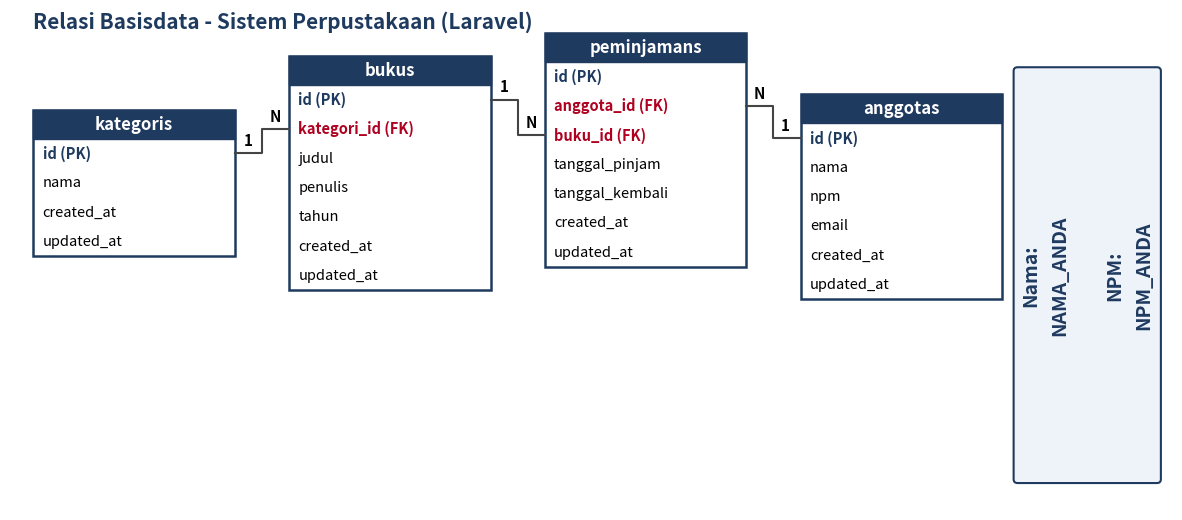

Write the Python code that produced this figure. (Note: this script raises an exception after producing the figure.)
import matplotlib
matplotlib.use("Agg")
import matplotlib.pyplot as plt
from matplotlib.patches import Rectangle, FancyBboxPatch

NAMA = "NAMA_ANDA"
NPM  = "NPM_ANDA"

tables = {
 "kategoris":   (0.3, 1.6, ["id (PK)", "nama", "created_at", "updated_at"]),
 "bukus":       (3.6, 0.9, ["id (PK)", "kategori_id (FK)", "judul", "penulis", "tahun", "created_at", "updated_at"]),
 "peminjamans": (6.9, 0.6, ["id (PK)", "anggota_id (FK)", "buku_id (FK)", "tanggal_pinjam", "tanggal_kembali", "created_at", "updated_at"]),
 "anggotas":    (10.2, 1.4, ["id (PK)", "nama", "npm", "email", "created_at", "updated_at"]),
}
W, RH = 2.6, 0.38
fig, ax = plt.subplots(figsize=(15, 6.5))
ax.set_xlim(0, 15); ax.set_ylim(0, 6.5); ax.axis("off")

pos = {}
for name,(x,ytop_off,fields) in tables.items():
    h = RH*(len(fields)+1)
    y = 6.0 - ytop_off - h + 0.8
    ax.add_patch(Rectangle((x,y), W, h, fc="white", ec="#1f3a5f", lw=1.8))
    ax.add_patch(Rectangle((x,y+h-RH), W, RH, fc="#1f3a5f", ec="#1f3a5f"))
    ax.text(x+W/2, y+h-RH/2, name, color="white", ha="center", va="center", fontsize=12, fontweight="bold")
    for i,f in enumerate(fields):
        fy = y+h-RH*(i+1.5)
        col = "#b00020" if "FK" in f else ("#1f3a5f" if "PK" in f else "black")
        ax.text(x+0.12, fy, f, va="center", fontsize=10.5, color=col, fontweight="bold" if ("PK" in f or "FK" in f) else "normal")
    pos[name] = dict(x=x,y=y,h=h,fields=fields)

def fy(t, field):
    p=pos[t]; i=p["fields"].index(field)
    return p["y"]+p["h"]-RH*(i+1.5)

def rel(a, fa, b, fb):
    # a (1) --- b (N); a is left of b
    x1=pos[a]["x"]+W; y1=fy(a,fa)
    x2=pos[b]["x"];   y2=fy(b,fb)
    xm=(x1+x2)/2
    ax.plot([x1,xm,xm,x2],[y1,y1,y2,y2], color="#444", lw=1.5)
    ax.text(x1+0.12,y1+0.1,"1",fontsize=11,fontweight="bold")
    ax.text(x2-0.25,y2+0.1,"N",fontsize=11,fontweight="bold")

rel("kategoris","id (PK)","bukus","kategori_id (FK)")
rel("bukus","id (PK)","peminjamans","buku_id (FK)")
# anggotas is right of peminjamans: N on peminjamans side
x1=pos["peminjamans"]["x"]+W; y1=fy("peminjamans","anggota_id (FK)")
x2=pos["anggotas"]["x"]; y2=fy("anggotas","id (PK)")
xm=(x1+x2)/2
ax.plot([x1,xm,xm,x2],[y1,y1,y2,y2], color="#444", lw=1.5)
ax.text(x1+0.1,y1+0.1,"N",fontsize=11,fontweight="bold")
ax.text(x2-0.25,y2+0.1,"1",fontsize=11,fontweight="bold")

ax.text(0.3,6.25,"Relasi Basisdata - Sistem Perpustakaan (Laravel)",fontsize=15,fontweight="bold",color="#1f3a5f")

# side panel
ax.add_patch(FancyBboxPatch((13.0,0.4),1.8,5.3,boxstyle="round,pad=0.05",fc="#eef3fa",ec="#1f3a5f",lw=1.5))
ax.text(13.9,3.05,f"Nama:\n{NAMA}\n\nNPM:\n{NPM}",rotation=90,ha="center",va="center",fontsize=14,fontweight="bold",color="#1f3a5f",linespacing=1.6)
fig.savefig("/home/claude/perpustakaan/gambar_relasi.png",dpi=150,bbox_inches="tight")
